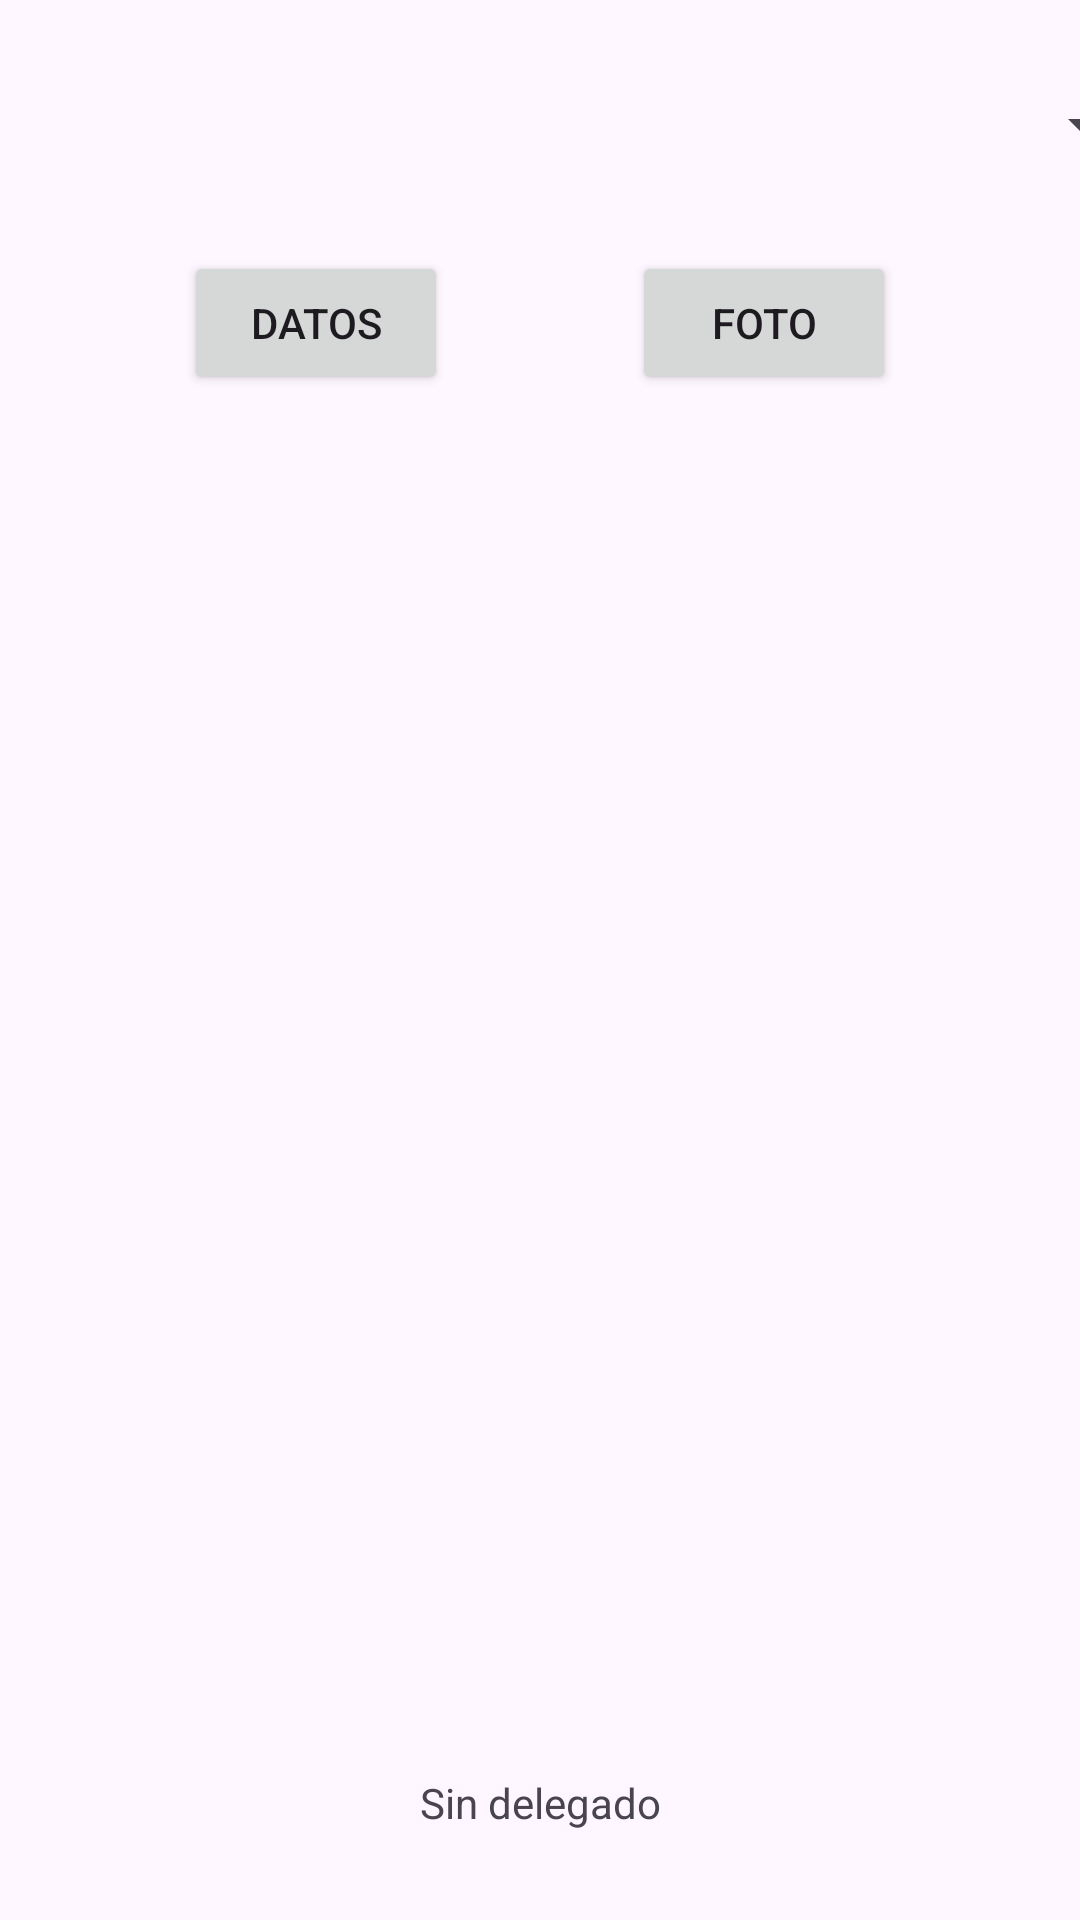

Reconstruct the res/layout file that produces this screen, plus the resources it refers to.
<!-- AndroidManifest.xml: application theme Theme.Practica17_Asensio_Sanchez_Alex -->
<!-- res/layout/activity_main.xml -->
<?xml version="1.0" encoding="utf-8"?>
<androidx.constraintlayout.widget.ConstraintLayout xmlns:android="http://schemas.android.com/apk/res/android"
    xmlns:app="http://schemas.android.com/apk/res-auto"
    xmlns:tools="http://schemas.android.com/tools"
    android:id="@+id/main"
    android:layout_width="match_parent"
    android:layout_height="match_parent"
    tools:context=".MainActivity">

    <Spinner
        android:id="@+id/spinnerAlumnos"
        android:layout_width="409dp"
        android:layout_height="wrap_content"
        app:layout_constraintTop_toTopOf="parent"
        app:layout_constraintStart_toStartOf="parent"
        app:layout_constraintEnd_toEndOf="parent"
        app:layout_constraintBottom_toTopOf="@id/botonDatos"/>

    <Button
        android:id="@+id/botonDatos"
        android:layout_width="wrap_content"
        android:layout_height="wrap_content"
        android:text="Datos"
        app:layout_constraintTop_toBottomOf="@id/spinnerAlumnos"
        app:layout_constraintStart_toStartOf="parent"
        app:layout_constraintEnd_toStartOf="@id/botonFoto"
        app:layout_constraintBottom_toTopOf="@id/placeholderFragment"/>

    <Button
        android:id="@+id/botonFoto"
        android:layout_width="wrap_content"
        android:layout_height="wrap_content"
        android:text="Foto"
        app:layout_constraintTop_toBottomOf="@id/spinnerAlumnos"
        app:layout_constraintStart_toEndOf="@id/botonDatos"
        app:layout_constraintEnd_toEndOf="parent"
        app:layout_constraintBottom_toTopOf="@id/placeholderFragment"/>

    <FrameLayout
        android:id="@+id/placeholderFragment"
        android:layout_width="match_parent"
        android:layout_height="400dp"
        app:layout_constraintTop_toBottomOf="@id/botonDatos"
        app:layout_constraintStart_toStartOf="parent"
        app:layout_constraintEnd_toEndOf="parent"
        app:layout_constraintBottom_toTopOf="@id/textViewDelegado">


    </FrameLayout>
    <TextView
        android:id="@+id/textViewDelegado"
        android:layout_width="wrap_content"
        android:layout_height="wrap_content"
        android:text="Sin delegado"
        app:layout_constraintTop_toBottomOf="@id/placeholderFragment"
        app:layout_constraintStart_toStartOf="parent"
        app:layout_constraintEnd_toEndOf="parent"
        app:layout_constraintBottom_toBottomOf="parent"/>

</androidx.constraintlayout.widget.ConstraintLayout>
<!-- resources referenced by this layout -->
<resources>
  <style name="Theme.Practica17_Asensio_Sanchez_Alex" parent="Base.Theme.Practica17_Asensio_Sanchez_Alex" />
  <style name="Base.Theme.Practica17_Asensio_Sanchez_Alex" parent="Theme.Material3.DayNight.NoActionBar">
          
          
      </style>
</resources>
